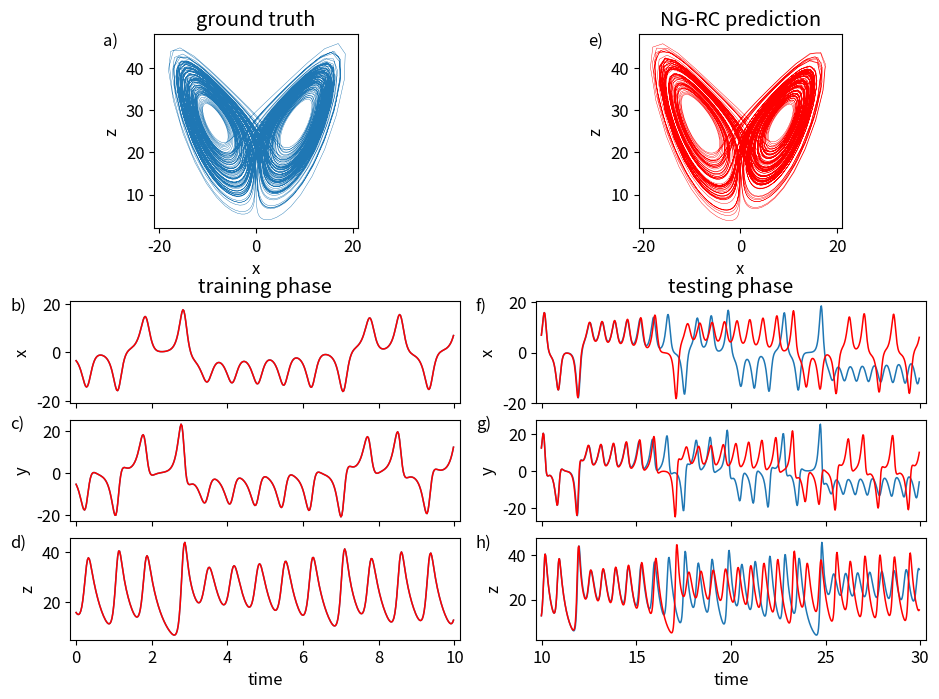

Write Python code to recreate this figure.
# -*- coding: utf-8 -*-
"""
Created on Sat Feb 20 13:17:10 2021

NVAR with time delays.  Don't be efficient for now.

https://www.geeksforgeeks.org/how-to-create-different-subplot-sizes-in-matplotlib/
https://matplotlib.org/stable/gallery/userdemo/demo_gridspec01.html#sphx-glr-gallery-userdemo-demo-gridspec01-py
https://www.delftstack.com/howto/matplotlib/how-to-hide-axis-text-ticks-and-or-tick-labels-in-matplotlib/

[redacted]
"""

import numpy as np
import matplotlib.pyplot as plt
from scipy.integrate import solve_ivp

dt=0.025
warmup = 5.  # need to have warmup_pts >=1
traintime = 10.
testtime=120.
maxtime = warmup+traintime+testtime
plottime=20.
lyaptime=1.104

warmup_pts=round(warmup/dt)
traintime_pts=round(traintime/dt)
warmtrain_pts=warmup_pts+traintime_pts
testtime_pts=round(testtime/dt)
maxtime_pts=round(maxtime/dt)
plottime_pts=round(plottime/dt)
lyaptime_pts=round(lyaptime/dt)

d = 3 # input_dimension = 3
k = 2 # number of time delay daps
dlin = k*d  # size of linear part of outvector
dnonlin = int(dlin*(dlin+1)/2)  # size of nonlinear part of outvector
dtot = 1 + dlin + dnonlin # size of total outvector -- add one for constant

ridge_param = 2.5e-6 # 0.25

t_eval=np.linspace(0,maxtime,maxtime_pts+1) # need the +1 here to have a step of dt

# Lorenz '63

sigma = 10
beta = 8 / 3
rho = 28

def lorenz(t, y):
  
  dy0 = sigma * (y[1] - y[0])
  dy1 = y[0] * (rho - y[2]) - y[1]
  dy2 = y[0] * y[1] - beta * y[2]
  
  # since lorenz is 3-dimensional, dy/dt should be an array of 3 values
  return [dy0, dy1, dy2]

# I integrated out to t=50 to find points on the attractor, then use these as the initial conditions

lorenz_soln = solve_ivp(lorenz, (0, maxtime), [17.67715816276679, 12.931379185960404, 43.91404334248268] , t_eval=t_eval, method='RK23')

total_var=np.var(lorenz_soln.y[0:d,:])

x = np.zeros((dlin,maxtime_pts))

for delay in range(k):
    for j in range(delay,maxtime_pts):
        x[d*delay:d*(delay+1),j]=lorenz_soln.y[:,j-delay]   # don't subtract mean or normalize - goes to negative numbers for first k points

out_train = np.ones((dtot,traintime_pts))  # set to ones for constant vector

out_train[1:dlin+1,:]=x[:,warmup_pts-1:warmtrain_pts-1] # shift by one for constant

cnt=0
for row in range(dlin):
    for column in range(row,dlin):
        # important - dlin here, not d (I was making this mistake previously)
        # shift by one for constant
        out_train[dlin+1+cnt]=x[row,warmup_pts-1:warmtrain_pts-1]*x[column,warmup_pts-1:warmtrain_pts-1]
        cnt += 1

W_out = np.zeros((d,dtot))

# drop the first few points when training
# x has the time delays too, so you need to take the first d components

# use when subtracting linear part of propagator
W_out = (x[0:d,warmup_pts:warmtrain_pts]-x[0:d,warmup_pts-1:warmtrain_pts-1]) @ out_train[:,:].T @ np.linalg.pinv(out_train[:,:] @ out_train[:,:].T + ridge_param*np.identity(dtot))

# use when not subtracting linear part of propagator
#W_out = x[0:d,warmup_pts:warmtrain_pts] @ out_train[:,:].T @ np.linalg.pinv(out_train[:,:] @ out_train[:,:].T + ridge_param*np.identity(dtot))

x_predict = np.zeros((d,traintime_pts))

# use when subtracting linear part of propagator
x_predict = x[0:d,warmup_pts-1:warmtrain_pts-1] + W_out @ out_train[:,0:traintime_pts]

# use when non subtracting linear part of propagator
#x_predict = W_out @ out_train[:,0:traintime_pts]



#fig1a, axs1a = plt.subplots(3)
#plt.suptitle('training phase, k='+str(k)+' alpha='+str(ridge_param))
#axs1a[0].plot(t_eval[warmup_pts:warmtrain_pts],x[0,warmup_pts:warmtrain_pts]-x_predict[0,:],label='predict')
#axs1a[0].set_ylabel('x')
#axs1a[1].plot(t_eval[warmup_pts:warmtrain_pts],x[1,warmup_pts:warmtrain_pts]-x_predict[1,:],label='predict')
#axs1a[1].set_ylabel('y')
#axs1a[2].plot(t_eval[warmup_pts:warmtrain_pts],x[2,warmup_pts:warmtrain_pts]-x_predict[2,:],label='predict')
#axs1a[2].set_ylabel('z')
#axs1a[2].set_xlabel('time')

# has dlin components, need to seledt the first d
rms = np.sqrt(np.mean((x[0:d,warmup_pts:warmtrain_pts]-x_predict[:,:])**2)/total_var)
print('training nrmse: '+str(rms))

# have not edited from here down

out_test = np.zeros(dtot)

#out_test = out_train[:,traintime_pts-1]

# I have an issue in that I need data from the past, but using x_test as I have
# in other routines assumes I just have data from the current time
# I need x_test to have the same dimensions as x, which is dlin

x_test = np.zeros((dlin,testtime_pts))

x_test[:,0] = x[:,warmtrain_pts-1]  # don't take from x_predict because it only has d components
    
for j in range(testtime_pts-1):
    out_test[1:dlin+1]=x_test[:,j] # shift by one for constant
    # I am not being efficient here - just calculating the all over again - need to fix
    cnt=0
    for row in range(dlin):
        for column in range(row,dlin):
            # +1 for constant
            out_test[dlin+1+cnt]=x_test[row,j]*x_test[column,j]
            cnt += 1
    # need to shift down values, then determine latest prediction
    x_test[d:dlin,j+1]=x_test[0:(dlin-d),j]        
    x_test[0:d,j+1] = x_test[0:d,j]+W_out @ out_test[:]

test_nrmse = np.sqrt(np.mean((x[0:d,warmtrain_pts-1:warmtrain_pts+lyaptime_pts-1]-x_test[0:d,0:lyaptime_pts])**2)/total_var)
print('test nrmse: '+str(test_nrmse))

t_linewidth=1.1
a_linewidth=0.3
#fig1, axs1 = plt.subplots(4,2)
plt.rcParams.update({'font.size': 12})
fig1 = plt.figure()
fig1.set_figheight(8)
fig1.set_figwidth(12)

xlabel=[10,15,20,25,30]
h=120
w=100
# top left of grid is 0,0
axs1 = plt.subplot2grid(shape=(h,w), loc=(0, 9), colspan=22, rowspan=38) 
axs2 = plt.subplot2grid(shape=(h,w), loc=(52, 0), colspan=42, rowspan=20)
axs3 = plt.subplot2grid(shape=(h,w), loc=(75, 0), colspan=42, rowspan=20)
axs4 = plt.subplot2grid(shape=(h,w), loc=(98, 0), colspan=42, rowspan=20)
axs5 = plt.subplot2grid(shape=(h,w), loc=(0, 61), colspan=22, rowspan=38)
axs6 = plt.subplot2grid(shape=(h,w), loc=(52, 50),colspan=42, rowspan=20)
axs7 = plt.subplot2grid(shape=(h,w), loc=(75, 50), colspan=42, rowspan=20)
axs8 = plt.subplot2grid(shape=(h,w), loc=(98, 50), colspan=42, rowspan=20)
#plt.subplots_adjust(hspace=0.5)
#plt.suptitle('training phase, k='+str(k)+' alpha='+str(ridge_param))
#axs1 = fig1.add_suplot()
axs1.plot(x[0,warmtrain_pts:maxtime_pts],x[2,warmtrain_pts:maxtime_pts],linewidth=a_linewidth)
axs1.set_xlabel('x')
axs1.set_ylabel('z')
axs1.set_title('ground truth')
axs1.text(-.25,.92,'a)', ha='left', va='bottom',transform=axs1.transAxes)
axs1.axes.set_xbound(-21,21)
axs1.axes.set_ybound(2,48)

axs2.set_title('training phase') #, k='+str(k)+' alpha='+str(ridge_param))
axs2.plot(t_eval[warmup_pts:warmtrain_pts]-warmup,x[0,warmup_pts:warmtrain_pts],linewidth=t_linewidth)
axs2.plot(t_eval[warmup_pts:warmtrain_pts]-warmup,x_predict[0,:],linewidth=t_linewidth, color='r')
axs2.set_ylabel('x')
axs2.text(-.155,0.87,'b)', ha='left', va='bottom',transform=axs2.transAxes)
axs2.axes.xaxis.set_ticklabels([])
axs2.axes.set_ybound(-21.,21.)
axs2.axes.set_xbound(-.15,10.15)

axs3.plot(t_eval[warmup_pts:warmtrain_pts]-warmup,x[1,warmup_pts:warmtrain_pts],linewidth=t_linewidth)
axs3.plot(t_eval[warmup_pts:warmtrain_pts]-warmup,x_predict[1,:],linewidth=t_linewidth,color='r')
axs3.set_ylabel('y')
axs3.text(-.155,0.87,'c)', ha='left', va='bottom',transform=axs3.transAxes)
axs3.axes.xaxis.set_ticklabels([])
axs3.axes.set_xbound(-.15,10.15)

axs4.plot(t_eval[warmup_pts:warmtrain_pts]-warmup,x[2,warmup_pts:warmtrain_pts],linewidth=t_linewidth)
axs4.plot(t_eval[warmup_pts:warmtrain_pts]-warmup,x_predict[2,:],linewidth=t_linewidth,color='r')
axs4.set_ylabel('z')
axs4.text(-.155,0.87,'d)', ha='left', va='bottom',transform=axs4.transAxes)
axs4.set_xlabel('time')
axs4.axes.set_xbound(-.15,10.15)

#fig2, axs2 = plt.subplots(3)
#plt.subplots_adjust(hspace=0.43)
axs5.plot(x_test[0,:],x_test[2,:],linewidth=a_linewidth,color='r')
axs5.set_xlabel('x')
axs5.set_ylabel('z')
axs5.set_title('NG-RC prediction')
axs5.text(-.25,0.92,'e)', ha='left', va='bottom',transform=axs5.transAxes)
axs5.axes.set_xbound(-21,21)
axs5.axes.set_ybound(2,48)

axs6.set_title('testing phase') #, k='+str(k)+' alpha='+str(ridge_param))
axs6.set_xticks(xlabel)
axs6.plot(t_eval[warmtrain_pts-1:warmtrain_pts+plottime_pts-1]-warmup,x[0,warmtrain_pts-1:warmtrain_pts+plottime_pts-1],linewidth=t_linewidth)
axs6.plot(t_eval[warmtrain_pts-1:warmtrain_pts+plottime_pts-1]-warmup,x_test[0,0:plottime_pts],linewidth=t_linewidth,color='r')
axs6.set_ylabel('x')
axs6.text(-.155,0.87,'f)', ha='left', va='bottom',transform=axs6.transAxes)
axs6.axes.xaxis.set_ticklabels([])
axs6.axes.set_xbound(9.7,30.3)

axs7.set_xticks(xlabel)
axs7.plot(t_eval[warmtrain_pts-1:warmtrain_pts+plottime_pts-1]-warmup,x[1,warmtrain_pts-1:warmtrain_pts+plottime_pts-1],linewidth=t_linewidth)
axs7.plot(t_eval[warmtrain_pts-1:warmtrain_pts+plottime_pts-1]-warmup,x_test[1,0:plottime_pts],linewidth=t_linewidth,color='r')
axs7.set_ylabel('y')
axs7.text(-.155,0.87,'g)', ha='left', va='bottom',transform=axs7.transAxes)
axs7.axes.xaxis.set_ticklabels([])
axs7.axes.set_xbound(9.7,30.3)

axs8.set_xticks(xlabel)
axs8.plot(t_eval[warmtrain_pts-1:warmtrain_pts+plottime_pts-1]-warmup,x[2,warmtrain_pts-1:warmtrain_pts+plottime_pts-1],linewidth=t_linewidth)
axs8.plot(t_eval[warmtrain_pts-1:warmtrain_pts+plottime_pts-1]-warmup,x_test[2,0:plottime_pts],linewidth=t_linewidth,color='r')
axs8.set_ylabel('z')
axs8.text(-.155,0.87,'h)', ha='left', va='bottom',transform=axs8.transAxes)
axs8.set_xlabel('time')
axs8.axes.set_xbound(9.7,30.3)

plt.savefig('predict-lorenz.png')
